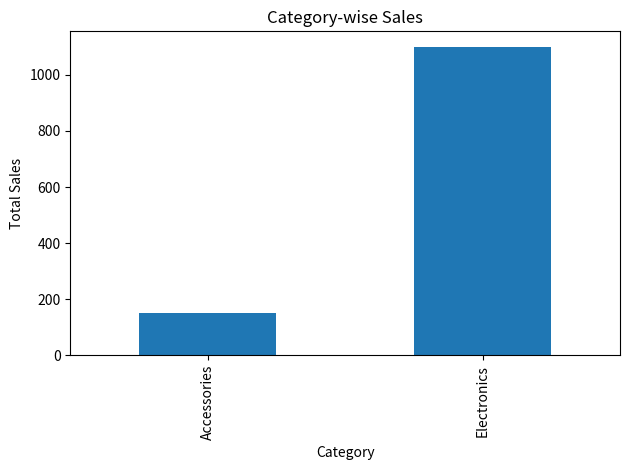
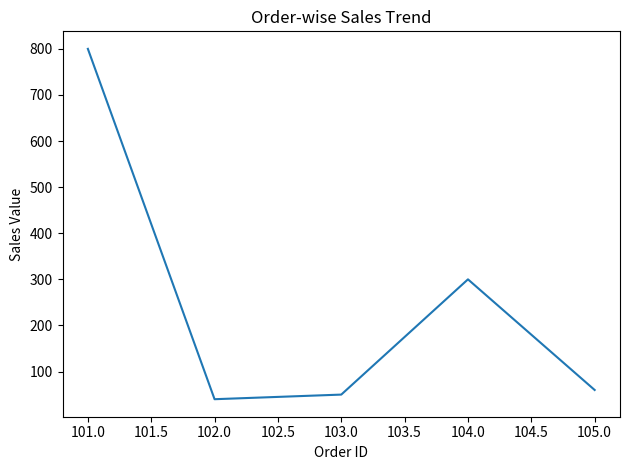

The matplotlib source for these figures, in order: (Note: this script raises an exception after producing the figures.)
import pandas as pd
import numpy as np
import matplotlib.pyplot as plt
import seaborn as sns

data = {
    "OrderID": [101, 102, 103, 104, 105],
    "Product": ["Laptop", "Mouse", "Keyboard", "Monitor", "Mouse"],
    "Category": ["Electronics", "Accessories", "Accessories", "Electronics", "Accessories"],
    "Quantity": [1, 2, 1, 1, 3],
    "UnitPrice": [800, 20, 50, 300, 20],
    "OrderDate": pd.date_range("2024-01-01", periods=5)
}

df = pd.DataFrame(data)

df["TotalSales"] = df["Quantity"] * df["UnitPrice"]

category_sales = df.groupby("Category")["TotalSales"].sum()
average_order_value = df["TotalSales"].mean()

sales_values = df["TotalSales"].to_numpy()

print("Maximum Sales Value:", float(np.max(sales_values)))
print("Minimum Sales Value:", float(np.min(sales_values)))
print("Mean Sales Value:", float(np.mean(sales_values)))

print("\nCategory-wise Sales:\n", category_sales)
print("\nAverage Order Value:", float(average_order_value))

plt.figure()
category_sales.plot(kind="bar")
plt.title("Category-wise Sales")
plt.xlabel("Category")
plt.ylabel("Total Sales")
plt.tight_layout()
plt.show()

plt.figure()
sns.lineplot(x=df["OrderID"], y=df["TotalSales"])
plt.title("Order-wise Sales Trend")
plt.xlabel("Order ID")
plt.ylabel("Sales Value")
plt.tight_layout()
plt.show()

with pd.ExcelWriter("sales_report.xlsx", engine="openpyxl") as writer:
    df.to_excel(writer, sheet_name="Raw_Data", index=False)
    category_sales.to_excel(writer, sheet_name="Category_Summary")
